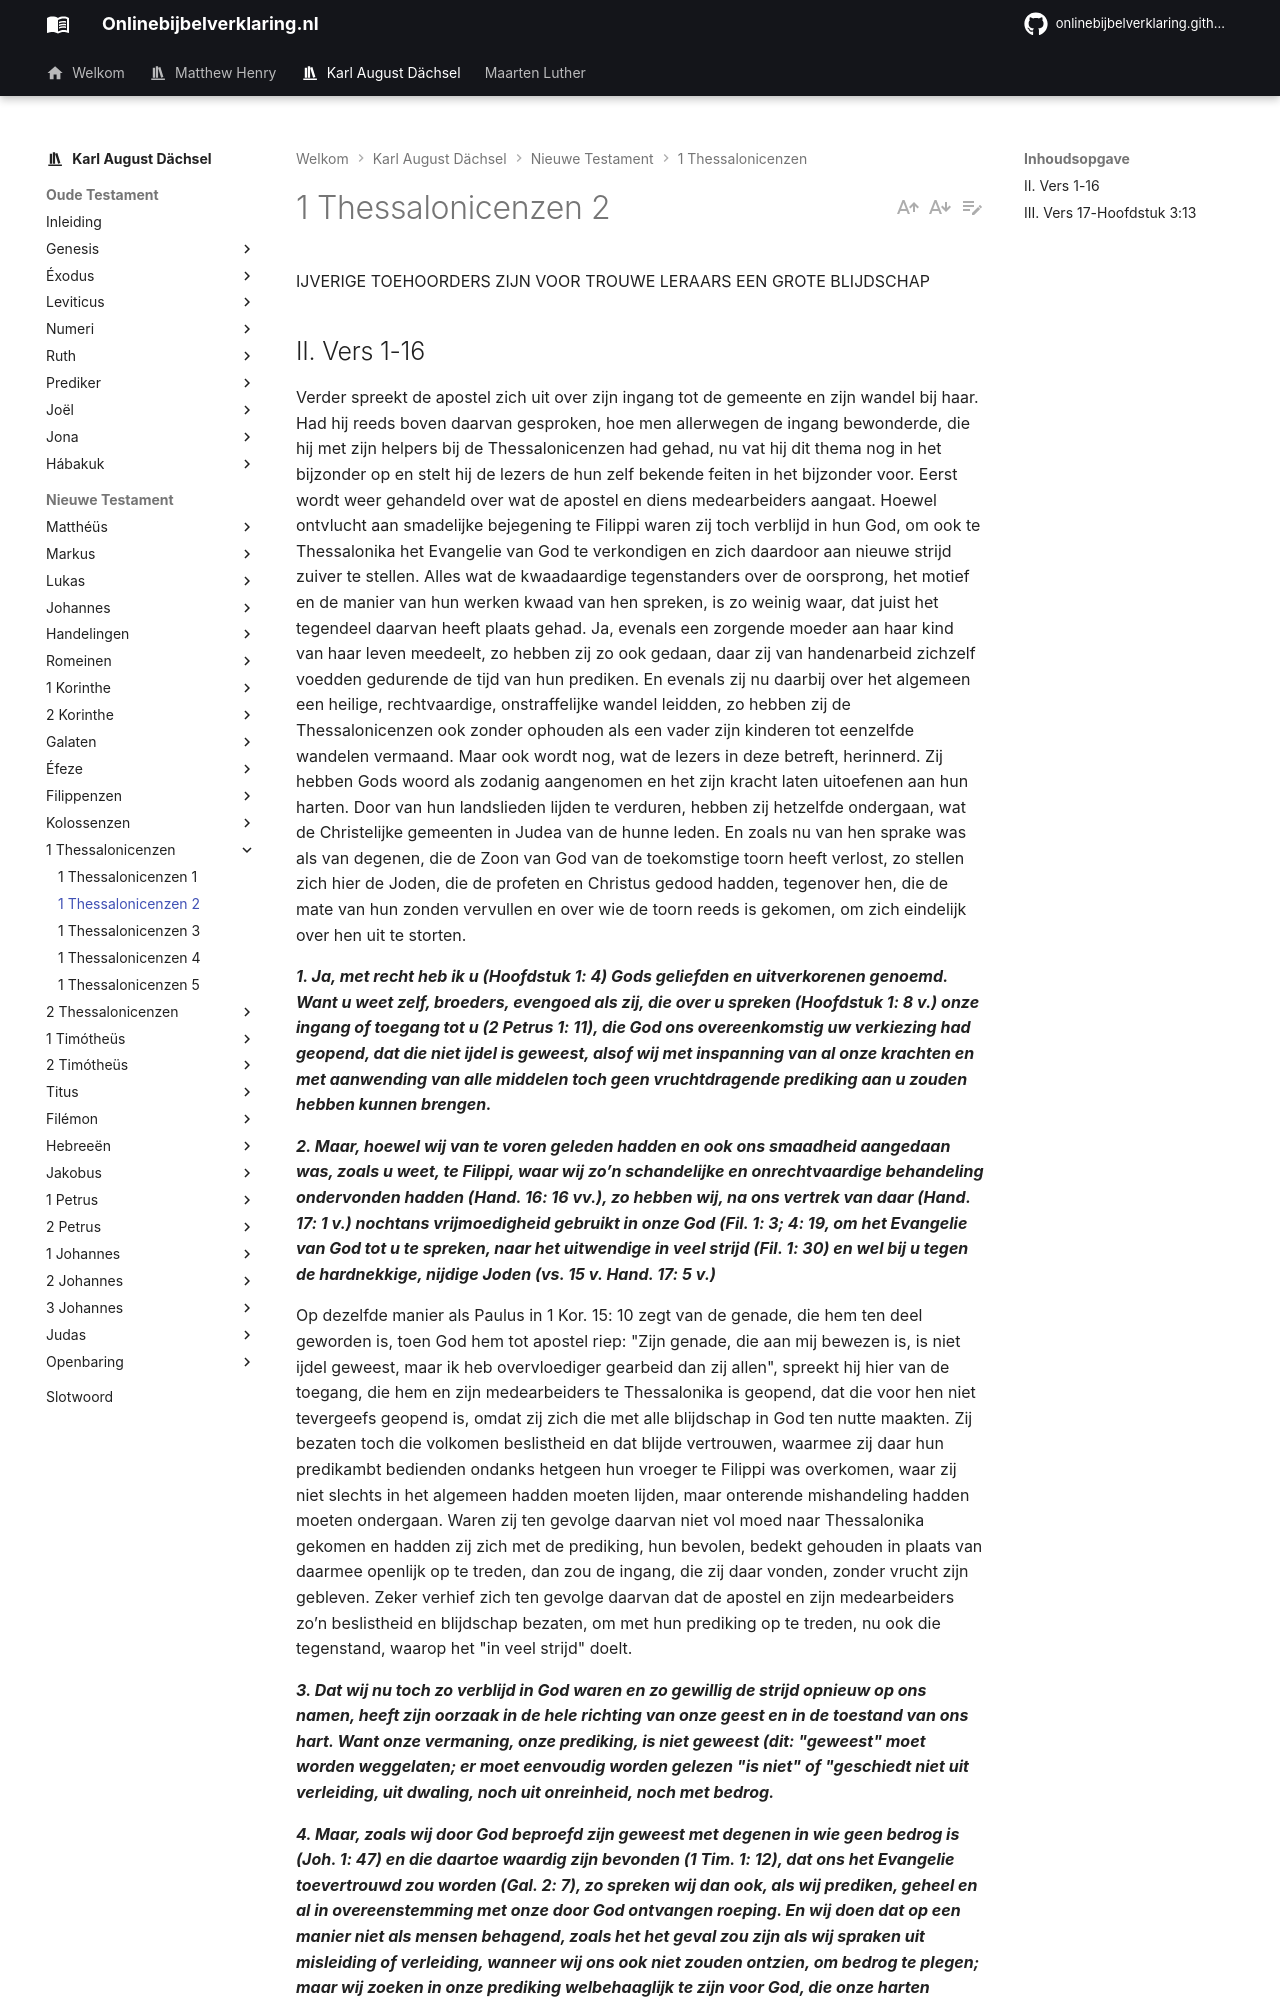

repository: onlinebijbelverklaring/onlinebijbelverklaring.github.io · page: karlaugustdachsel/1Thessalonicenzen/1Thessalonicenzen2/index.html · generator: mkdocs

IJVERIGE TOEHOORDERS ZIJN VOOR TROUWE LERAARS EEN GROTE BLIJDSCHAP

## II. Vers 1-16
Verder spreekt de apostel zich uit over zijn ingang tot de gemeente en zijn wandel bij haar. Had hij reeds boven daarvan gesproken, hoe men allerwegen de ingang bewonderde, die hij met zijn helpers bij de Thessalonicenzen had gehad, nu vat hij dit thema nog in het bijzonder op en stelt hij de lezers de hun zelf bekende feiten in het bijzonder voor. Eerst wordt weer gehandeld over wat de apostel en diens medearbeiders aangaat. Hoewel ontvlucht aan smadelijke bejegening te Filippi waren zij toch verblijd in hun God, om ook te Thessalonika het Evangelie van God te verkondigen en zich daardoor aan nieuwe strijd zuiver te stellen. Alles wat de kwaadaardige tegenstanders over de oorsprong, het motief en de manier van hun werken kwaad van hen spreken, is zo weinig waar, dat juist het tegendeel daarvan heeft plaats gehad. Ja, evenals een zorgende moeder aan haar kind van haar leven meedeelt, zo hebben zij zo ook gedaan, daar zij van handenarbeid zichzelf voedden gedurende de tijd van hun prediken. En evenals zij nu daarbij over het algemeen een heilige, rechtvaardige, onstraffelijke wandel leidden, zo hebben zij de Thessalonicenzen ook zonder ophouden als een vader zijn kinderen tot eenzelfde wandelen vermaand. Maar ook wordt nog, wat de lezers in deze betreft, herinnerd. Zij hebben Gods woord als zodanig aangenomen en het zijn kracht laten uitoefenen aan hun harten. Door van hun landslieden lijden te verduren, hebben zij hetzelfde ondergaan, wat de Christelijke gemeenten in Judea van de hunne leden. En zoals nu van hen sprake was als van degenen, die de Zoon van God van de toekomstige toorn heeft verlost, zo stellen zich hier de Joden, die de profeten en Christus gedood hadden, tegenover hen, die de mate van hun zonden vervullen en over wie de toorn reeds is gekomen, om zich eindelijk over hen uit te storten.

***1. Ja, met recht heb ik u (Hoofdstuk 1: 4) Gods geliefden en uitverkorenen genoemd. Want u weet zelf, broeders, evengoed als zij, die over u spreken (Hoofdstuk 1: 8 v.) onze ingang of toegang tot u (2 Petrus 1: 11), die God ons overeenkomstig uw verkiezing had geopend, dat die niet ijdel is geweest, alsof wij met inspanning van al onze krachten en met aanwending van alle middelen toch geen vruchtdragende prediking aan u zouden hebben kunnen brengen.***

***2. Maar, hoewel wij van te voren geleden hadden en ook ons smaadheid aangedaan was, zoals u weet, te Filippi, waar wij zo’n schandelijke en onrechtvaardige behandeling ondervonden hadden (Hand. 16: 16 vv.), zo hebben wij, na ons vertrek van daar (Hand. 17: 1 v.) nochtans vrijmoedigheid gebruikt in onze God (Fil. 1: 3; 4: 19, om het Evangelie van God tot u te spreken, naar het uitwendige in veel strijd (Fil. 1: 30) en wel bij u tegen de hardnekkige, nijdige Joden (vs. 15 v. Hand. 17: 5 v.)***

Op dezelfde manier als Paulus in 1 Kor. 15: 10 zegt van de genade, die hem ten deel geworden is, toen God hem tot apostel riep: "Zijn genade, die aan mij bewezen is, is niet ijdel geweest, maar ik heb overvloediger gearbeid dan zij allen", spreekt hij hier van de toegang, die hem en zijn medearbeiders te Thessalonika is geopend, dat die voor hen niet tevergeefs geopend is, omdat zij zich die met alle blijdschap in God ten nutte maakten. Zij bezaten toch die volkomen beslistheid en dat blijde vertrouwen, waarmee zij daar hun predikambt bedienden ondanks hetgeen hun vroeger te Filippi was overkomen, waar zij niet slechts in het algemeen hadden moeten lijden, maar onterende mishandeling hadden moeten ondergaan. Waren zij ten gevolge daarvan niet vol moed naar Thessalonika gekomen en hadden zij zich met de prediking, hun bevolen, bedekt gehouden in plaats van daarmee openlijk op te treden, dan zou de ingang, die zij daar vonden, zonder vrucht zijn gebleven. Zeker verhief zich ten gevolge daarvan dat de apostel en zijn medearbeiders zo’n beslistheid en blijdschap bezaten, om met hun prediking op te treden, nu ook die tegenstand, waarop het "in veel strijd" doelt.

***3. Dat wij nu toch zo verblijd in God waren en zo gewillig de strijd opnieuw op ons namen, heeft zijn oorzaak in de hele richting van onze geest en in de toestand van ons hart. Want onze vermaning, onze prediking, is niet geweest (dit: "geweest" moet worden weggelaten; er moet eenvoudig worden gelezen "is niet" of "geschiedt niet uit verleiding, uit dwaling, noch uit onreinheid, noch met bedrog.***

***4. Maar, zoals wij door God beproefd zijn geweest met degenen in wie geen bedrog is (Joh. 1: 47) en die daartoe waardig zijn bevonden (1 Tim. 1: 12), dat ons het Evangelie toevertrouwd zou worden (Gal. 2: 7), zo spreken wij dan ook, als wij prediken, geheel en al in overeenstemming met onze door God ontvangen roeping. En wij doen dat op een manier niet als mensen behagend, zoals het het geval zou zijn als wij spraken uit misleiding of verleiding, wanneer wij ons ook niet zouden ontzien, om bedrog te plegen; maar wij zoeken in onze prediking welbehaaglijk te zijn voor God, die onze harten beproeft (2 Kor. 2: 17; 4: 1 v.).***

Dat zij die levendige en blijde moed hadden gehad, die de toebrenging van de Thessalonicenzen zozeer ten nutte was, verklaart de apostel uit de aard van hun werk, dat hij hier als een vermaning voorstelt, d. i. een toespreken, waarbij een bepaalde invloed wordt bedoeld.
